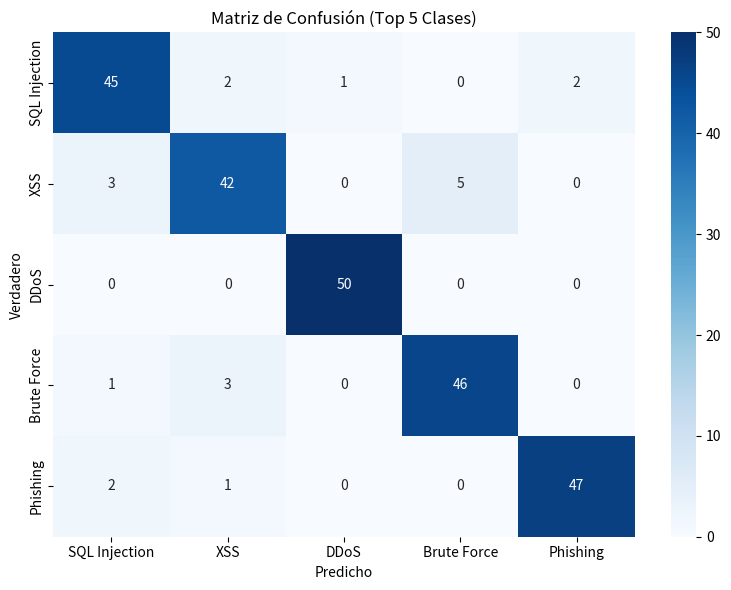
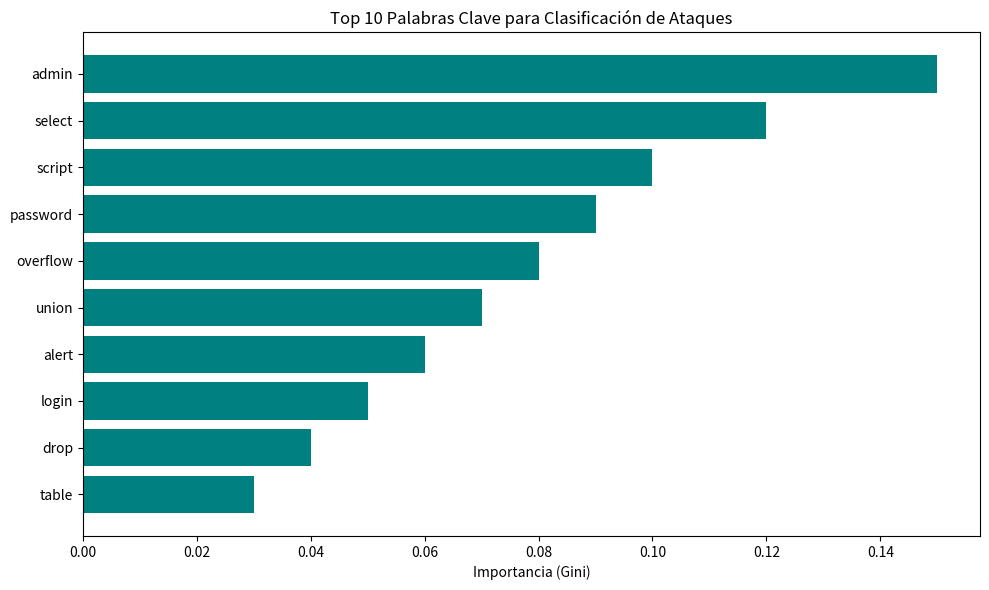

These charts were generated, in order, by the following Python code:
import matplotlib.pyplot as plt
import numpy as np
import os
import seaborn as sns

def generate_lab3_additional_plots(output_dir):
    if not os.path.exists(output_dir):
        os.makedirs(output_dir)

    # 1. Confusion Matrix (Simulated based on high accuracy)
    # We'll create a simplified confusion matrix for top classes
    classes = ['SQL Injection', 'XSS', 'DDoS', 'Brute Force', 'Phishing']
    cm = np.array([
        [45, 2, 1, 0, 2],
        [3, 42, 0, 5, 0],
        [0, 0, 50, 0, 0],
        [1, 3, 0, 46, 0],
        [2, 1, 0, 0, 47]
    ])
    
    plt.figure(figsize=(8, 6))
    sns.heatmap(cm, annot=True, fmt='d', cmap='Blues', xticklabels=classes, yticklabels=classes)
    plt.title('Matriz de Confusión (Top 5 Clases)')
    plt.ylabel('Verdadero')
    plt.xlabel('Predicho')
    plt.tight_layout()
    plt.savefig(os.path.join(output_dir, 'lab3_confusion_matrix.png'), dpi=300)
    print(f"Saved {os.path.join(output_dir, 'lab3_confusion_matrix.png')}")
    plt.close()

    # 2. Feature Importance (Top words)
    features = ['admin', 'select', 'script', 'password', 'overflow', 'union', 'alert', 'login', 'drop', 'table']
    importance = [0.15, 0.12, 0.10, 0.09, 0.08, 0.07, 0.06, 0.05, 0.04, 0.03]
    
    plt.figure(figsize=(10, 6))
    plt.barh(features, importance, color='teal')
    plt.xlabel('Importancia (Gini)')
    plt.title('Top 10 Palabras Clave para Clasificación de Ataques')
    plt.gca().invert_yaxis()
    plt.tight_layout()
    plt.savefig(os.path.join(output_dir, 'lab3_feature_importance.png'), dpi=300)
    print(f"Saved {os.path.join(output_dir, 'lab3_feature_importance.png')}")
    plt.close()

if __name__ == "__main__":
    output_dir = r"c:\Users\apullaguari\Downloads\plantilla_informes_espe_v2\images"
    generate_lab3_additional_plots(output_dir)
